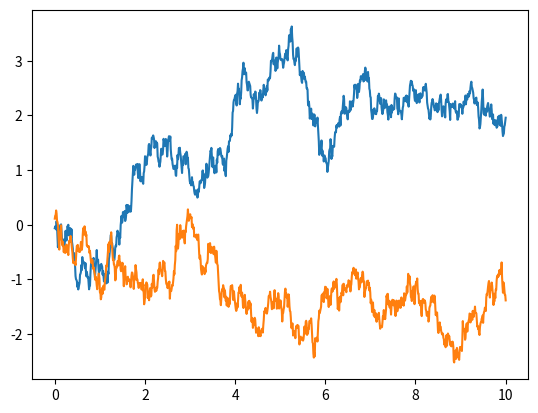

This figure's Python source:
import numpy as np
import matplotlib.pyplot as plt


n_paths = 2
n_steps = 1000
dt = 0.01

steps = np.random.normal(0, np.sqrt(dt), size=(n_steps, n_paths))
paths = np.cumsum(steps, axis=0)


t = np.linspace(0, n_steps * dt, n_steps)

plt.plot(t, paths)
plt.show()
